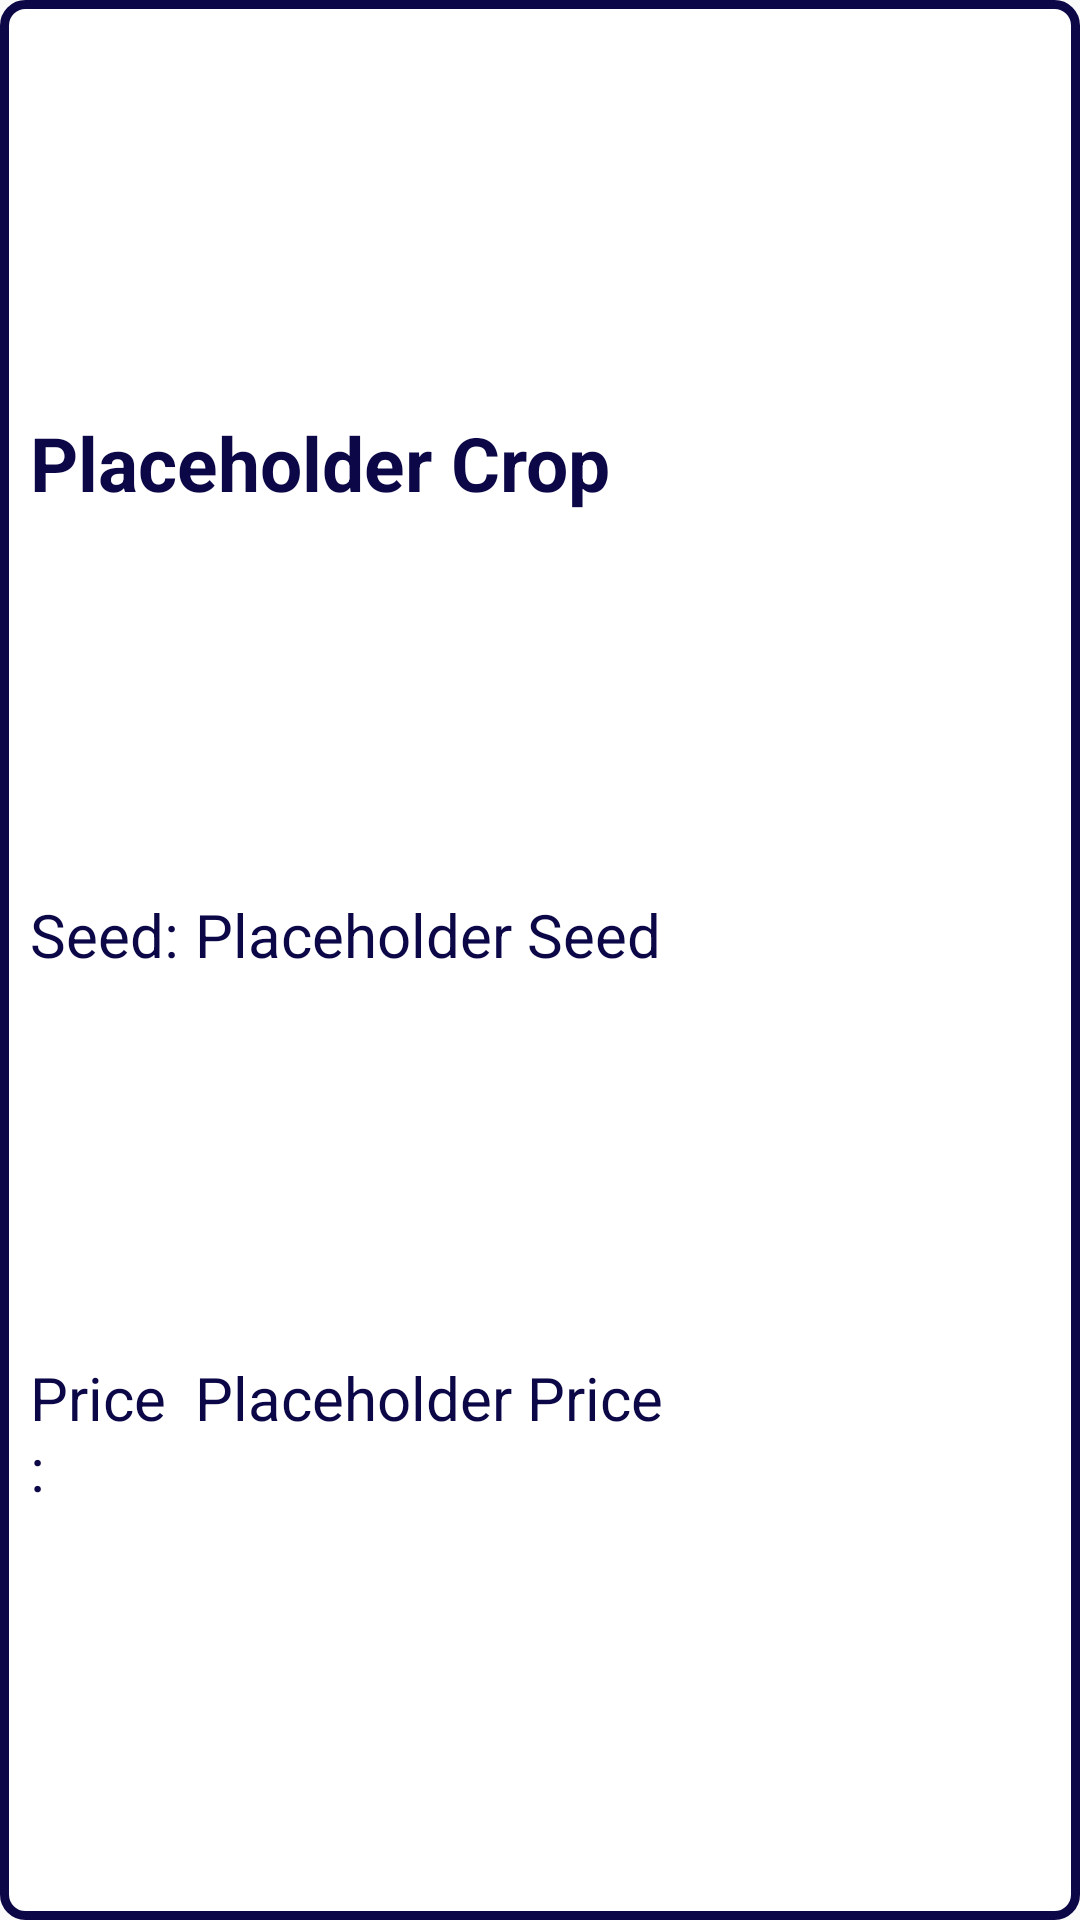

The Android layout XML behind this screen, and the referenced resources:
<!-- AndroidManifest.xml: application theme AppTheme -->
<!-- res/layout/crop_suggestion.xml -->
<?xml version="1.0" encoding="utf-8"?>
<androidx.constraintlayout.widget.ConstraintLayout xmlns:android="http://schemas.android.com/apk/res/android"
    android:layout_width="match_parent"
    android:layout_height="wrap_content"
    xmlns:app="http://schemas.android.com/apk/res-auto"
    android:layout_margin="3dp"
    android:padding="10dp"
    android:background="@drawable/rounded_border_white">

    <TextView
        android:id="@+id/crop_name"
        android:layout_width="0dp"
        android:layout_height="wrap_content"
        android:text="Placeholder Crop"
        android:textSize="25dp"
        android:textColor="@color/colorPrimaryDark"
        android:textStyle="bold"

        app:layout_constraintStart_toStartOf="parent"
        app:layout_constraintEnd_toStartOf="@id/barrier"
        app:layout_constraintTop_toTopOf="parent"
        app:layout_constraintBottom_toTopOf="@id/seed_container"
        />

    <LinearLayout
        android:id="@+id/seed_container"
        android:layout_width="0dp"
        android:layout_height="wrap_content"

        app:layout_constraintStart_toStartOf="parent"
        app:layout_constraintEnd_toStartOf="@+id/barrier"
        app:layout_constraintTop_toBottomOf="@id/crop_name"
        app:layout_constraintBottom_toTopOf="@id/price_container" >

        <TextView
            android:layout_width="50dp"
            android:layout_height="wrap_content"
            android:layout_weight="0"
            android:layout_marginRight="5dp"
            android:text="Seed:"
            android:textSize="20dp"
            android:textColor="@color/colorPrimaryDark"
            />

        <TextView
            android:id="@+id/seed_name"
            android:layout_width="wrap_content"
            android:layout_height="wrap_content"
            android:layout_weight="1"
            android:text="Placeholder Seed"
            android:textSize="20dp"
            android:textColor="@color/colorPrimaryDark"
            />
    </LinearLayout>

    <LinearLayout
        android:id="@+id/price_container"
        android:layout_width="0dp"
        android:layout_height="wrap_content"

        app:layout_constraintStart_toStartOf="parent"
        app:layout_constraintEnd_toStartOf="@+id/barrier"
        app:layout_constraintTop_toBottomOf="@id/seed_container"
        app:layout_constraintBottom_toBottomOf="parent" >

        <TextView
            android:layout_width="50dp"
            android:layout_height="wrap_content"
            android:layout_weight="0"
            android:layout_marginRight="5dp"
            android:text="Price:"
            android:textSize="20dp"
            android:textColor="@color/colorPrimaryDark"
            />

        <TextView
            android:id="@+id/price"
            android:layout_width="wrap_content"
            android:layout_height="wrap_content"
            android:layout_weight="1"
            android:text="Placeholder Price"
            android:textSize="20dp"
            android:textColor="@color/colorPrimaryDark"
            />
    </LinearLayout>

    <androidx.constraintlayout.widget.Barrier
        android:id="@+id/barrier"
        android:layout_width="1dp"
        android:layout_height="wrap_content"

        app:constraint_referenced_ids="seed_container,price_container"
        app:barrierDirection="end"
        app:layout_constraintTop_toTopOf="parent"
        app:layout_constraintBottom_toBottomOf="parent"
        />

    <ImageView
        android:id="@+id/image"
        android:layout_width="100dp"
        android:layout_height="100dp"

        app:layout_constraintTop_toTopOf="parent"
        app:layout_constraintStart_toEndOf="@+id/barrier"
        app:layout_constraintEnd_toEndOf="parent"
        app:layout_constraintBottom_toBottomOf="parent"
        />

</androidx.constraintlayout.widget.ConstraintLayout>
<!-- resources referenced by this layout -->
<resources>
  <color name="colorPrimaryDark">#0C0847</color>
  <!-- drawable rounded_border_white (drawable) -->
  <?xml version="1.0" encoding="utf-8"?>
  <shape xmlns:android="http://schemas.android.com/apk/res/android">
      <solid android:color="@color/colorAccent"/>
  
      <stroke android:width="3dp"
          android:color="@color/colorPrimaryDark"
          />
  
      <padding android:left="1dp"
          android:top="1dp"
          android:right="1dp"
          android:bottom="1dp"
          />
  
      <corners android:bottomRightRadius="7dp"
          android:bottomLeftRadius="7dp"
          android:topLeftRadius="7dp"
          android:topRightRadius="7dp"/>
  </shape>
  <style name="AppTheme" parent="Theme.AppCompat.Light.DarkActionBar">
          
          <item name="colorPrimary">@color/colorPrimary</item>
          <item name="colorPrimaryDark">@color/colorPrimaryDark</item>
          <item name="colorAccent">@color/colorAccent</item>
      </style>
  <color name="colorAccent">#FFFFFF</color>
  <color name="colorPrimary">#AFBA15</color>
</resources>
